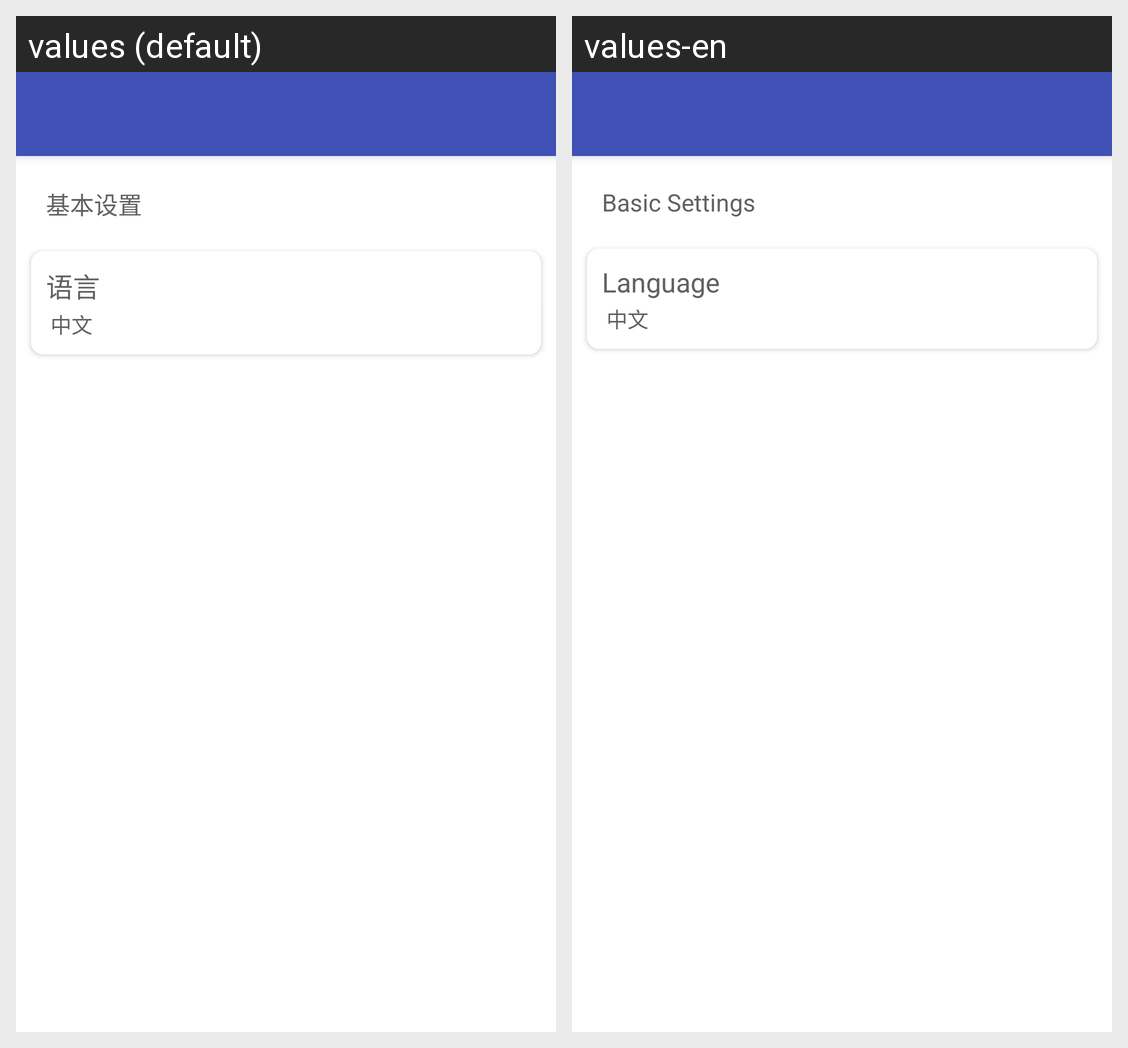

Translations of the strings shown on this Android screen, per locale in the grid:
Android screen res/layout/activity_setting.xml rendered under 2 locales, left to right: values (default), values-en. Device: Nexus 5 (rendered at 1080×1920; each locale shown at half size, 540×960, under a caption strip naming it); theme AppTheme.
Strings drawn on this screen, with the default value and each locale's value (text and hints the layout hard-codes, and strings that could not be matched under every locale, appear in the picture but are not listed):

settings
  values: 基本设置
  values-en: Basic Settings

language
  values: 语言
  values-en: Language
